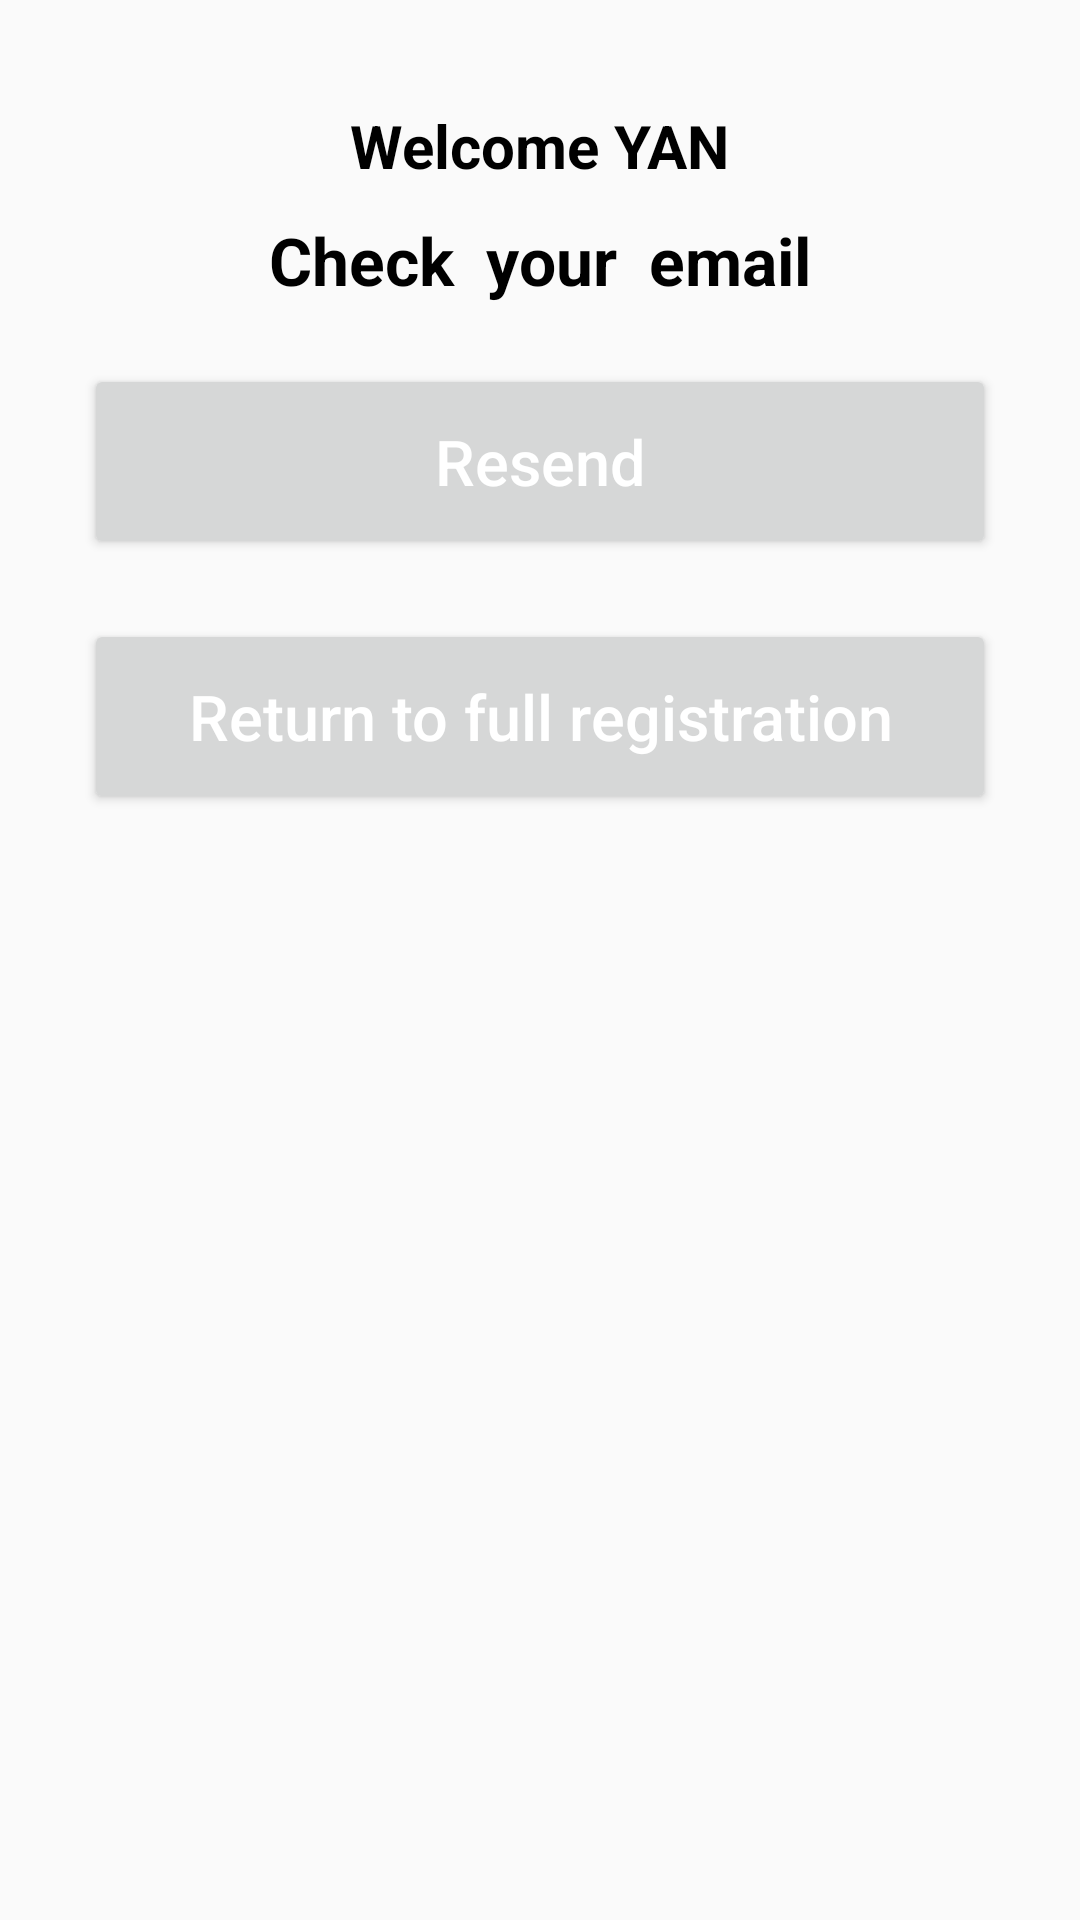

Android layout source for this screen:
<!-- AndroidManifest.xml: application theme AppTheme -->
<!-- res/layout/activity_welcome.xml -->
<?xml version="1.0" encoding="utf-8"?>
<LinearLayout
        xmlns:android="http://schemas.android.com/apk/res/android"
        xmlns:tools="http://schemas.android.com/tools"
        xmlns:app="http://schemas.android.com/apk/res-auto"
        android:layout_width="match_parent"
        android:orientation="vertical"
        android:layout_height="match_parent"
        tools:context=".Welcome">

    <TextView
            android:textColor="#000000"
            android:textStyle="bold"
            android:textSize="20dp"
            android:text="Welcome YAN"
            android:layout_marginTop="35dp"
            android:layout_gravity="center"
            android:layout_width="wrap_content"
            android:layout_height="wrap_content"
    />
    <TextView
            android:layout_marginTop="10dp"
            android:textStyle="bold"
            android:textSize="22dp"
            android:textColor="#000000"
            android:layout_width="wrap_content"
            android:layout_height="wrap_content"
            android:text="Check  your  email"
            android:layout_gravity="center"
    />


    <Button
            android:textColor="#FFFFFF"
            android:textSize="21dp"
            android:textAllCaps="false"
            android:text="Resend"
            android:layout_marginRight="28dp"
            android:layout_marginLeft="28dp"
            android:id="@+id/resend_button"
            android:layout_marginTop="20dp"
            android:layout_width="match_parent"
            android:layout_height="65dp"
    />
    <Button
            android:textColor="#FFFFFF"
            android:textSize="21dp"
            android:textAllCaps="false"
            android:text="Return to full registration"
            android:layout_marginRight="28dp"
            android:layout_marginLeft="28dp"
            android:id="@+id/return_button"
            android:layout_marginTop="20dp"
            android:layout_width="match_parent"
            android:layout_height="65dp"
    />

</LinearLayout>
<!-- resources referenced by this layout -->
<resources>
  <style name="AppTheme" parent="Theme.AppCompat.Light.DarkActionBar">
          
          <item name="colorPrimary">@color/whitecolor</item>
          <item name="colorPrimaryDark">@color/BlackColor</item>
          <item name="colorAccent">@color/whitecolor</item>
          <item name="actionMenuTextColor">@color/BlackColor</item>
          
          
      </style>
  <color name="whitecolor">#00000000</color>
  <color name="BlackColor">#000000</color>
</resources>
